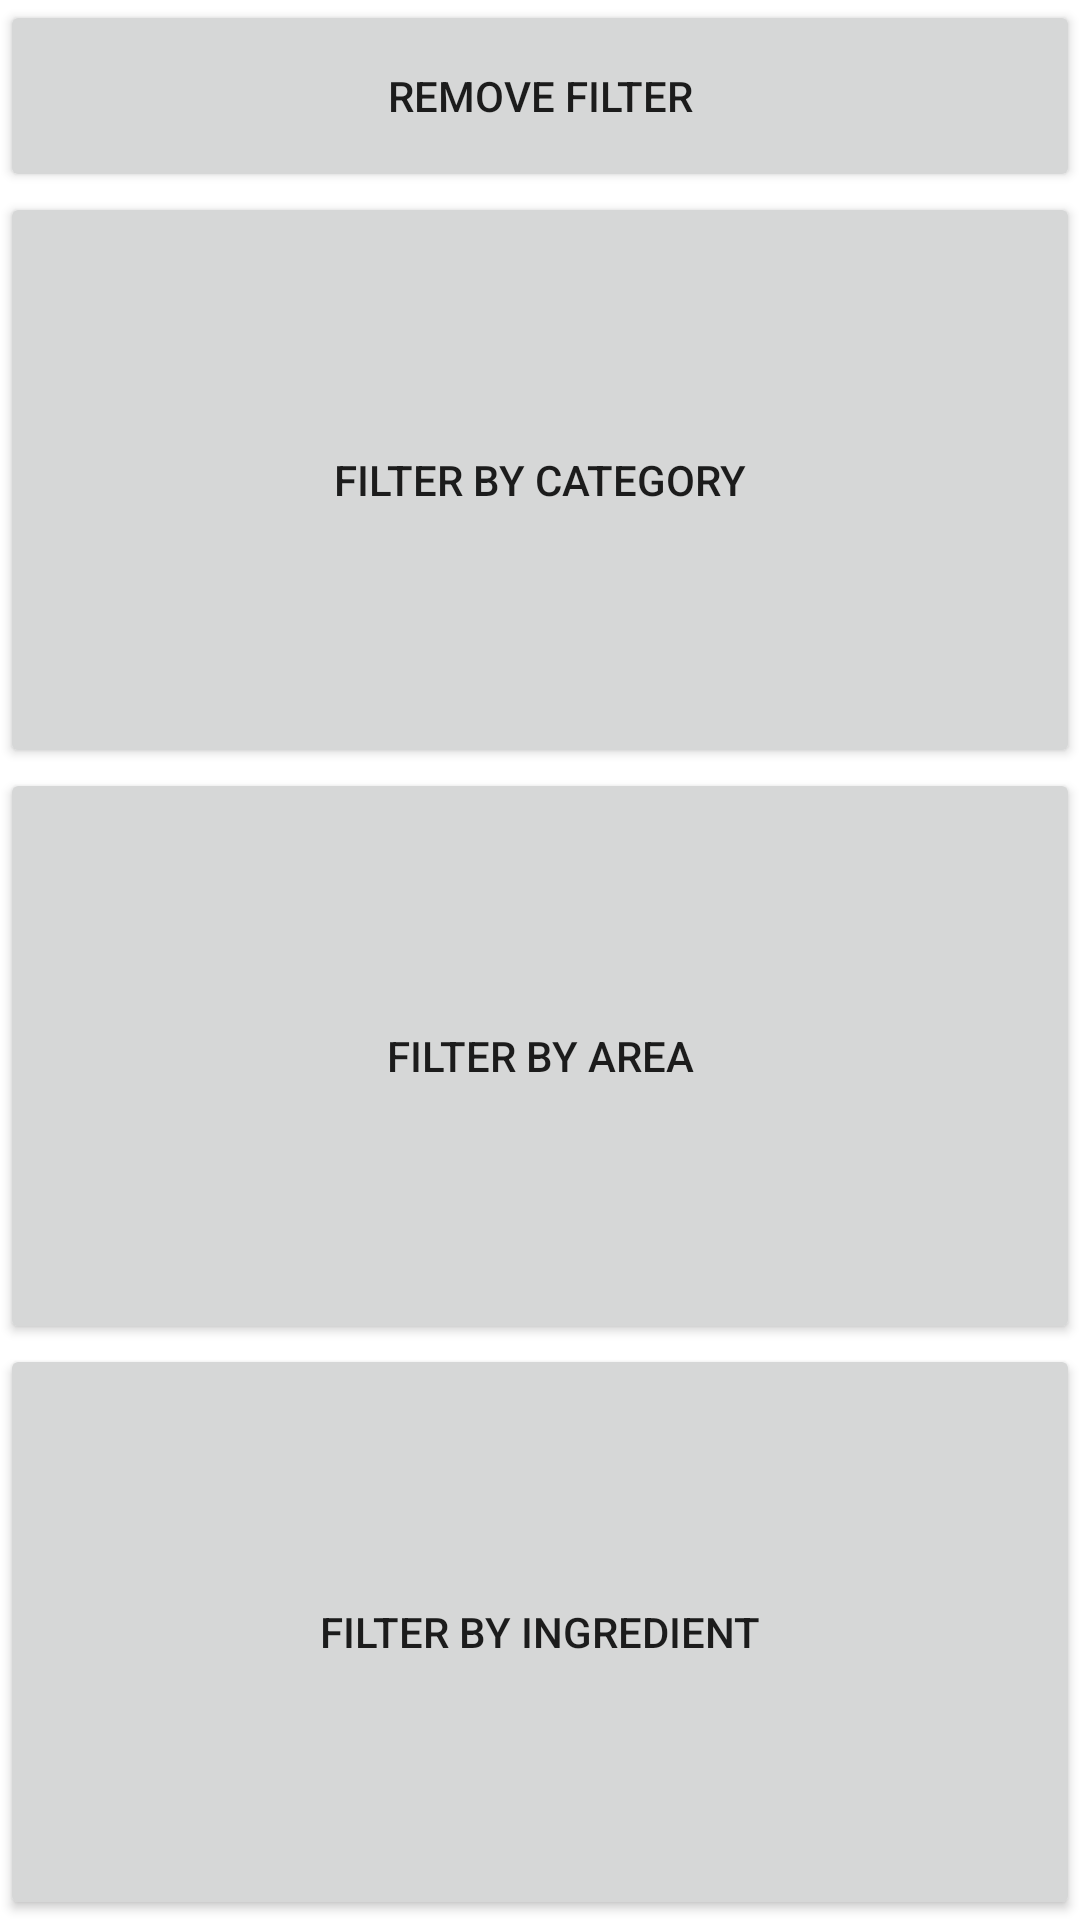

The Android layout XML behind this screen, and the referenced resources:
<!-- AndroidManifest.xml: application theme Theme.NutritionTrackerAvg -->
<!-- res/layout/fragment_filter_meals.xml -->
<?xml version="1.0" encoding="utf-8"?>
<LinearLayout xmlns:android="http://schemas.android.com/apk/res/android"
    android:layout_width="match_parent"
    android:layout_height="match_parent"
    xmlns:tools="http://schemas.android.com/tools"
    android:orientation="vertical"
    tools:context=".presentation.view.fragments.FilterFragment">

    <androidx.recyclerview.widget.RecyclerView
        android:id="@+id/listRv"
        android:layout_width="match_parent"
        android:layout_height="match_parent"
        android:paddingTop="16dp"
        android:visibility="gone"
        android:clipToPadding="false"/>
    <LinearLayout
        android:id="@+id/filterBtns"
        android:layout_width="match_parent"
        android:layout_height="match_parent"
        android:orientation="vertical">

        <Button
            android:id="@+id/removeFilterBtn"
            android:layout_width="match_parent"
            android:layout_height="0dp"
            android:layout_margin="0dp"
            android:padding="0dp"
            android:layout_weight="1"
            android:text="@string/remove_filter" />

        <Button
            android:id="@+id/categoryFilterBtn"
            android:layout_width="match_parent"
            android:layout_height="0dp"
            android:layout_margin="0dp"
            android:padding="0dp"
            android:layout_weight="3"
            android:text="@string/filter_by_category" />

        <Button
            android:id="@+id/areaFilterBtn"
            android:layout_width="match_parent"
            android:layout_height="0dp"
            android:layout_margin="0dp"
            android:layout_weight="3"
            android:padding="0dp"

            android:text="@string/filter_by_area" />

        <Button
            android:id="@+id/ingredientFilterBtn"
            android:layout_width="match_parent"
            android:layout_height="0dp"
            android:layout_margin="0dp"
            android:padding="0dp"
            android:layout_weight="3"
            android:text="@string/filter_by_ingredient" />

    </LinearLayout>


</LinearLayout>
<!-- resources referenced by this layout -->
<resources>
  <string name="filter_by_area">Filter by Area</string>
  <string name="filter_by_category">Filter by category</string>
  <string name="filter_by_ingredient">Filter by ingredient</string>
  <string name="remove_filter">Remove filter</string>
  <style name="Theme.NutritionTrackerAvg" parent="Theme.MaterialComponents.DayNight.DarkActionBar">
          
          <item name="colorPrimary">#526869</item>
          <item name="colorPrimaryVariant">@color/purple_700</item>
          <item name="colorOnPrimary">@color/white</item>
          
          <item name="colorSecondary">@color/teal_200</item>
          <item name="colorSecondaryVariant">@color/teal_700</item>
          <item name="colorOnSecondary">@color/black</item>
          
          <item name="android:statusBarColor">?attr/colorPrimaryVariant</item>
  
  
          
          <item name="colorTertiary">#729EA1</item>
          <item name="colorSurface">#D78615</item>
  
          <item name="colorOutline">#98C5D6</item>
  
  
          <item name="textAppearanceBody1">@color/black</item>
      </style>
  <color name="purple_700">#FF3700B3</color>
  <color name="white">#FFFFFFFF</color>
  <color name="teal_200">#FF03DAC5</color>
  <color name="teal_700">#FF018786</color>
  <color name="black">#FF000000</color>
</resources>
